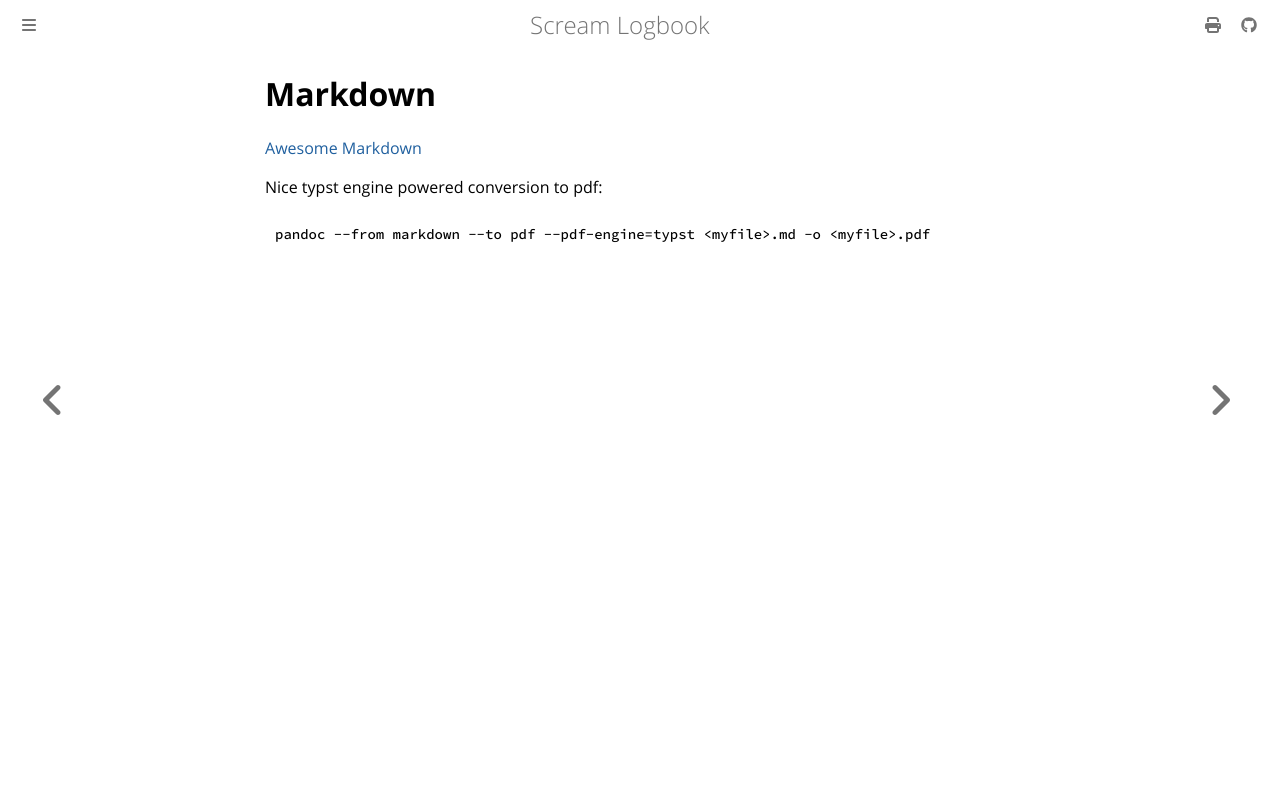

repository: andrei-akopian/ScreamLogbook · page: markdown/markdown.html · generator: mdbook

# Markdown

[Awesome Markdown](https://github.com/mundimark/awesome-markdown?tab=readme-ov-file#markdown-documentation)

Nice typst engine powered conversion to pdf:

```bash
pandoc --from markdown --to pdf --pdf-engine=typst <myfile>.md -o <myfile>.pdf
```
